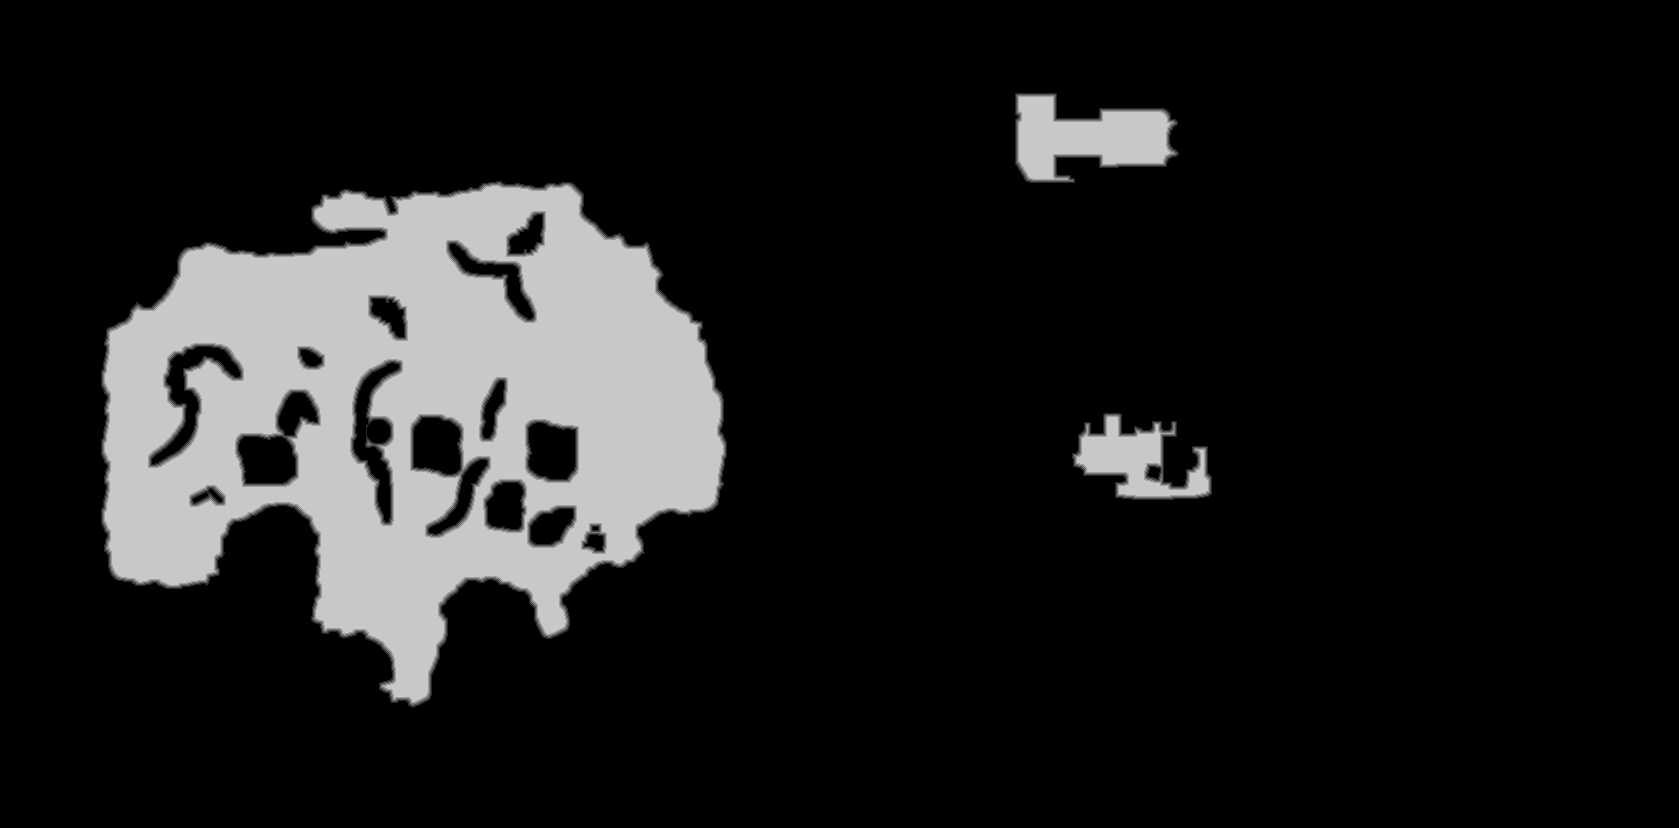

Source data for this figure (header and first rows):
truth	truth_2334770f3f0.tsv
layer	melee
source	walk_1
read	2026-09-29 16:27:43
width	1679
height	828
stride	840
base	0x23343e00000
origin	0x4620010
score	0.9938
iou_melee	0.9938
iou_ranged	0.1714
nibble	0	1178870
nibble	1	8009
nibble	2	8048
nibble	3	8024
nibble	4	7958
nibble	5	179303
